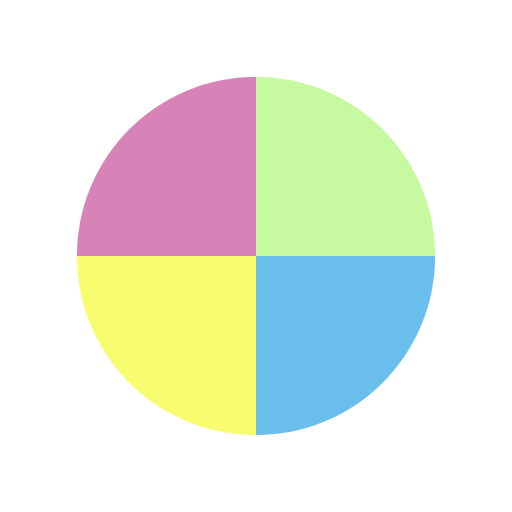
t = 0.00 s
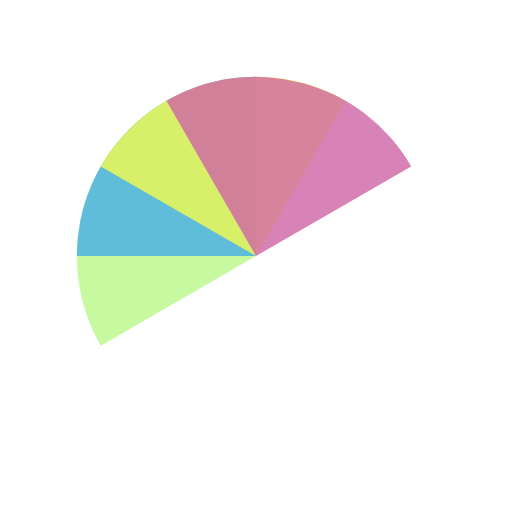
t = 0.51 s
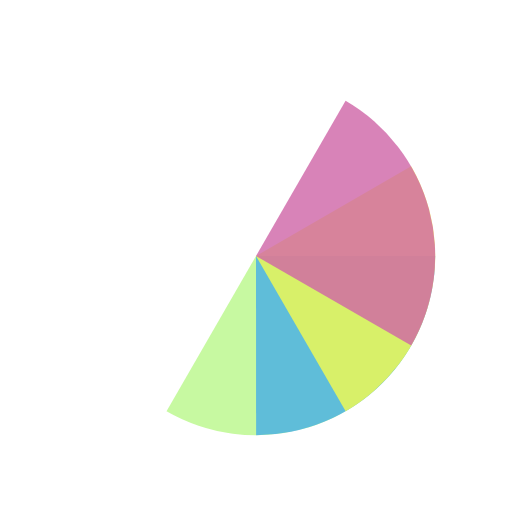
t = 1.01 s
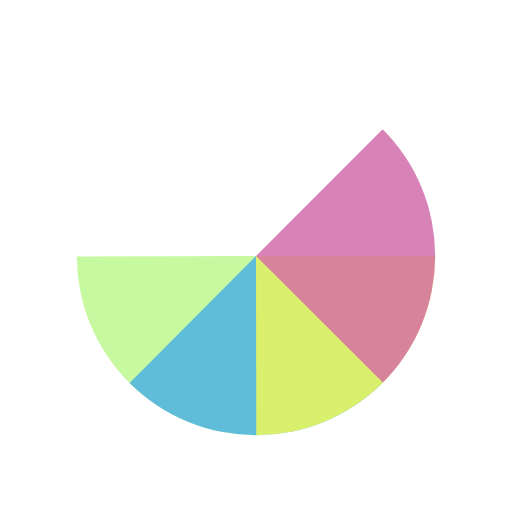
t = 1.14 s
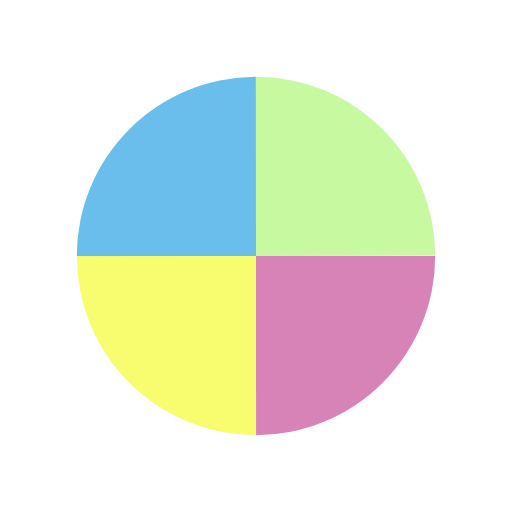
t = 1.52 s
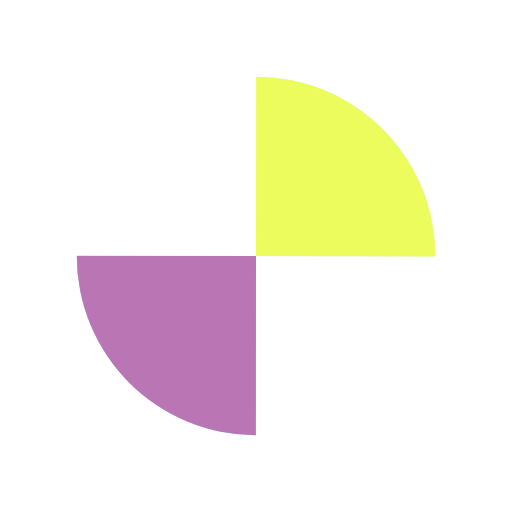
t = 2.27 s

The animated SVG that drew these frames (rendered in a browser with its animation timeline set to each time). Animation: 4 SMIL elements (animateTransform=4); one cycle of 3.03 s, repeats indefinitely.

<?xml version="1.0" encoding="utf-8"?>
<svg xmlns="http://www.w3.org/2000/svg" xmlns:xlink="http://www.w3.org/1999/xlink" style="margin: auto; background: none; display: block; shape-rendering: auto;" width="200px" height="200px" viewBox="0 0 100 100" preserveAspectRatio="xMidYMid">
<g transform="translate(50 50)">
  <g transform="scale(0.7)">
    <g transform="translate(-50 -50)">
      <g transform="rotate(245.708 50 50)">
        <animateTransform attributeName="transform" type="rotate" repeatCount="indefinite" values="0 50 50;360 50 50" keyTimes="0;1" dur="0.7575757575757576s"></animateTransform>
        <path fill-opacity="0.8" fill="#b9f88a" d="M50 50L50 0A50 50 0 0 1 100 50Z"></path>
      </g>
      <g transform="rotate(184.263 50 50)">
        <animateTransform attributeName="transform" type="rotate" repeatCount="indefinite" values="0 50 50;360 50 50" keyTimes="0;1" dur="1.0101010101010102s"></animateTransform>
        <path fill-opacity="0.8" fill="#45aee7" d="M50 50L50 0A50 50 0 0 1 100 50Z" transform="rotate(90 50 50)"></path>
      </g>
      <g transform="rotate(122.846 50 50)">
        <animateTransform attributeName="transform" type="rotate" repeatCount="indefinite" values="0 50 50;360 50 50" keyTimes="0;1" dur="1.5151515151515151s"></animateTransform>
        <path fill-opacity="0.8" fill="#f6fd4c" d="M50 50L50 0A50 50 0 0 1 100 50Z" transform="rotate(180 50 50)"></path>
      </g>
      <g transform="rotate(61.4211 50 50)">
        <animateTransform attributeName="transform" type="rotate" repeatCount="indefinite" values="0 50 50;360 50 50" keyTimes="0;1" dur="3.0303030303030303s"></animateTransform>
        <path fill-opacity="0.8" fill="#ce64a6" d="M50 50L50 0A50 50 0 0 1 100 50Z" transform="rotate(270 50 50)"></path>
      </g>
    </g>
  </g>
</g>
<!-- [ldio] generated by https://loading.io/ --></svg>